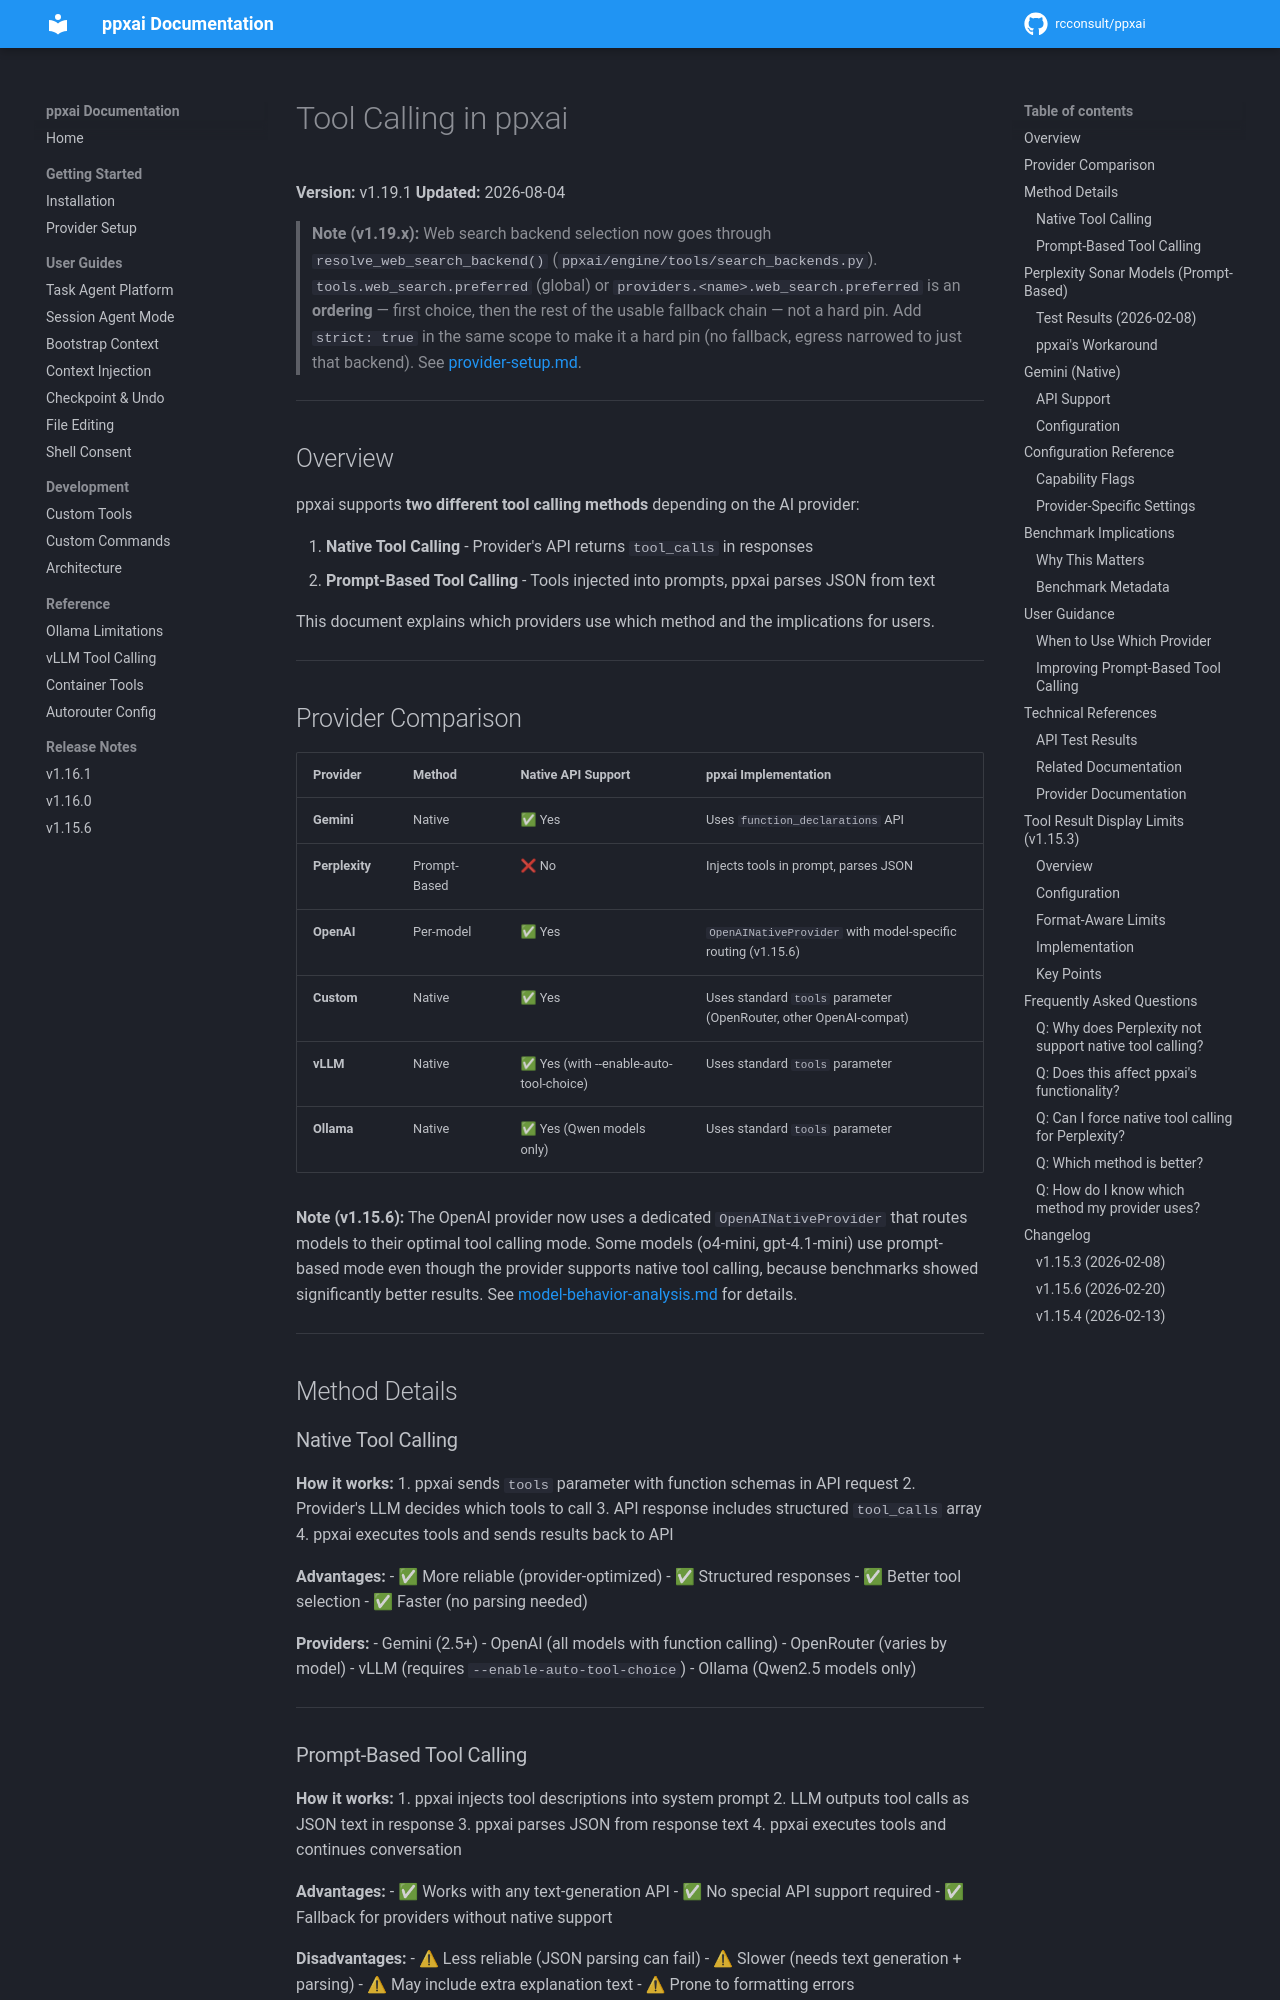

repository: rcconsult/ppxai · page: 1.19.1/tool-calling/index.html · generator: mkdocs

# Tool Calling in ppxai

**Version:** v1.19.1+
**Updated:** 2026-08-04

> **Note (v1.19.x):** Web search backend selection now goes through
> `resolve_web_search_backend()` (`ppxai/engine/tools/search_backends.py`).
> `tools.web_search.preferred` (global) or `providers.<name>.web_search.preferred`
> is an **ordering** — first choice, then the rest of the usable fallback
> chain — not a hard pin. Add `strict: true` in the same scope to make it a
> hard pin (no fallback, egress narrowed to just that backend). See
> [provider-setup.md](provider-setup.md#web-search-backend-ordering-v1191).

---

## Overview

ppxai supports **two different tool calling methods** depending on the AI provider:

1. **Native Tool Calling** - Provider's API returns `tool_calls` in responses
2. **Prompt-Based Tool Calling** - Tools injected into prompts, ppxai parses JSON from text

This document explains which providers use which method and the implications for users.

---

## Provider Comparison

| Provider | Method | Native API Support | ppxai Implementation |
|----------|--------|-------------------|---------------------|
| **Gemini** | Native | ✅ Yes | `generate_content` wire, `function_declarations` |
| **Perplexity** | **Per-model, per-wire** | ✅ on `/v1/responses` | **Not "no" any more.** Bare `sonar` on chat-completions is `prompt_based`; the namespaced `perplexity/sonar` on the Responses wire is `auto` and **measured calling the tool** (2026-08-31, `scripts/probe-perplexity-capabilities.py --api-path responses`). The gateway fleet (`anthropic/*`, `openai/*`, `google/*`, `xai/*`) is `auto` on Responses too. |
| **Anthropic** | Native | ✅ Yes | `messages` wire (ADR 0012 §6). **Opt-in and untested against the live API** — debt Item 71 |
| **OpenAI** | Per-model | ✅ Yes | `OpenAINativeProvider`; `chat_completions` or `responses` per `ModelFacts.wire_protocol` |
| **Custom** | Native | ✅ Yes | Standard `tools` parameter (OpenRouter, other OpenAI-compat) |
| **vLLM** | Per-model | ✅ Yes (with `--enable-auto-tool-choice`) | Standard `tools` parameter — but `openai/gpt-oss*` is pinned `prompt_based` in the facts table regardless of your vLLM version |
| **Ollama** | Native | ✅ Yes (Qwen models only) | Standard `tools` parameter |

> This table is **per provider**, which is a simplification that ADR 0012
> retired: tool mode is a property of the **model and the endpoint serving
> it**, and the same model id reached through two providers can legitimately
> differ. `/model info` is the authority for any specific model; the rows
> above say what the provider's models typically do. Row-verified against
> `SHIPPED_MODEL_FACTS` on 2026-09-20.

**Note:** `OpenAINativeProvider` routes each model to its measured tool mode. Some models (o4-mini, gpt-4.1-mini) use prompt-based mode even though the provider supports native tool calling, because benchmarks showed significantly better results. Since ADR 0012 that decision is table data (`ModelFacts.tool_mode`), not a prefix branch. See [model-behavior-analysis.md](model-behavior-analysis.md) — note that file self-flags as stale on model ids.

---

## Method Details
